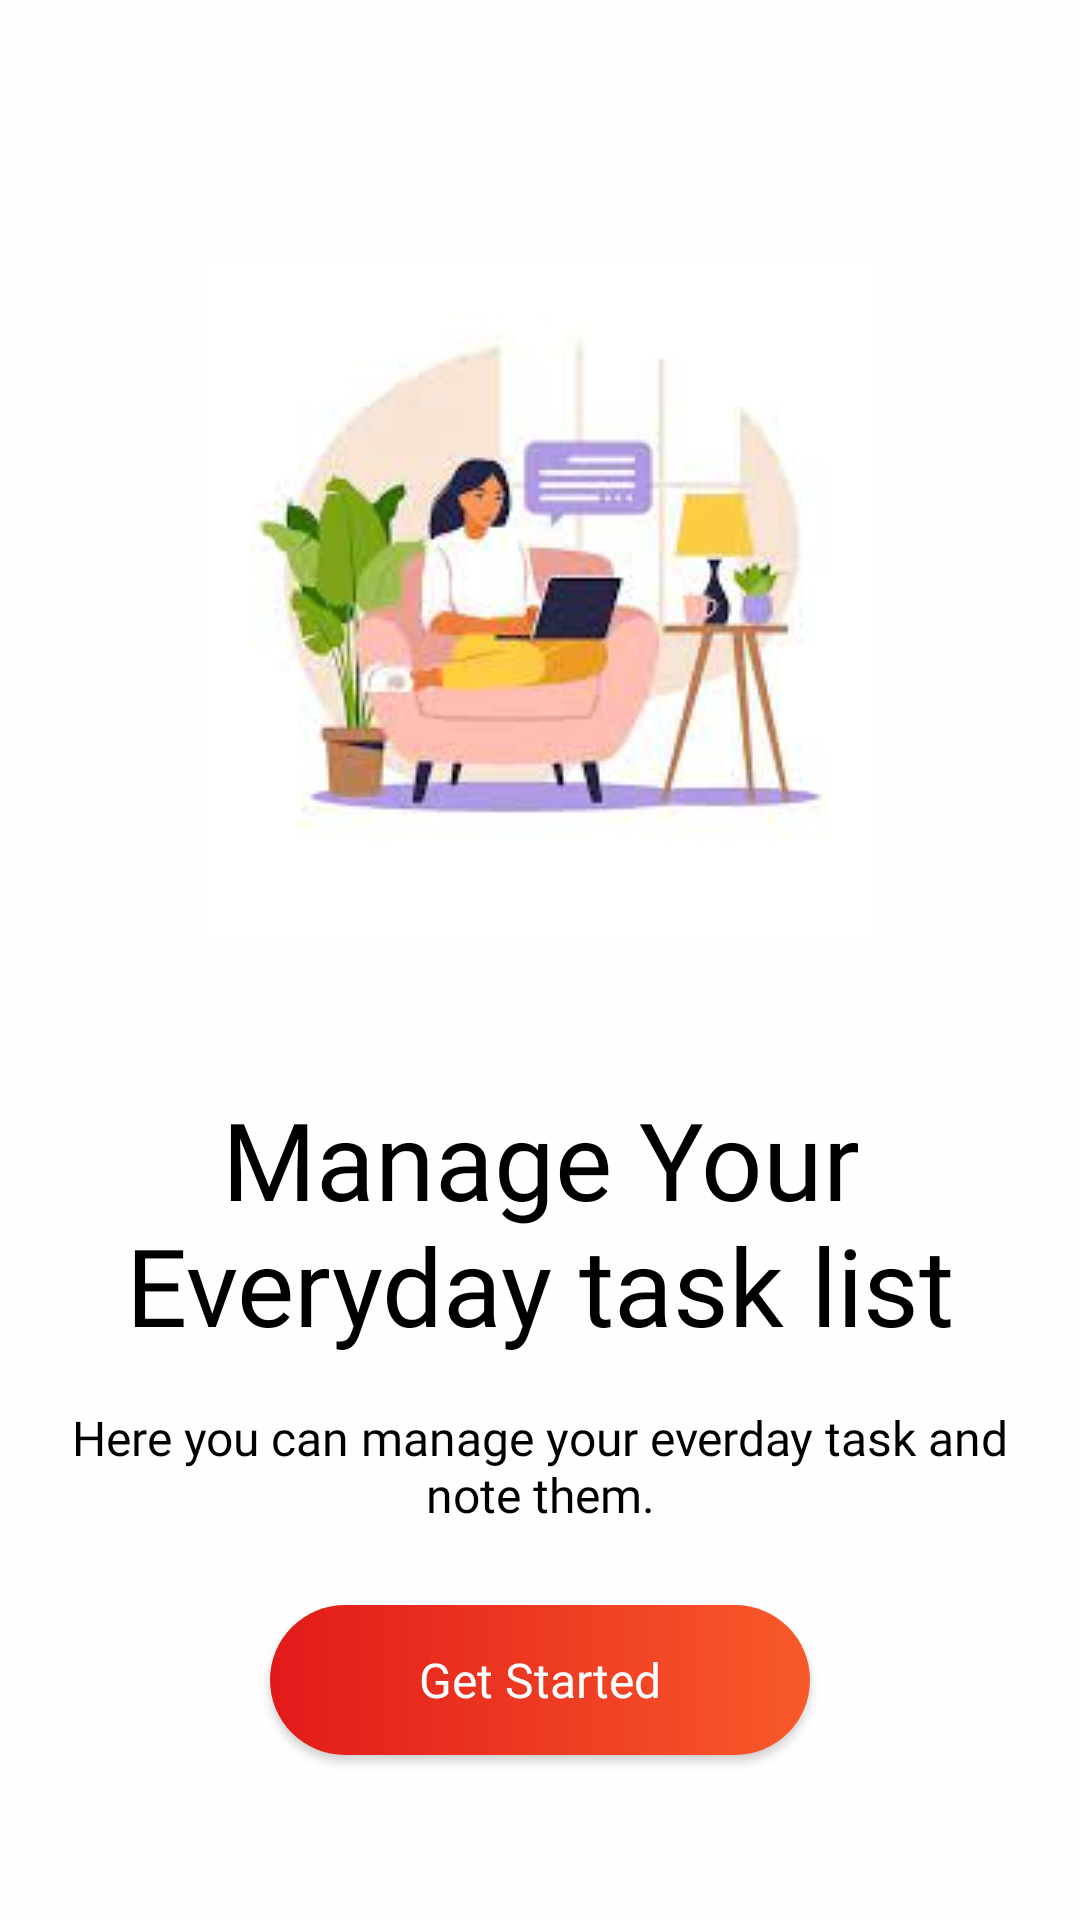

Reconstruct the res/layout file that produces this screen, plus the resources it refers to.
<!-- AndroidManifest.xml: application theme Theme.TODOApp -->
<!-- res/layout/activity_main.xml -->
<?xml version="1.0" encoding="utf-8"?>
<androidx.constraintlayout.widget.ConstraintLayout xmlns:android="http://schemas.android.com/apk/res/android"
    xmlns:app="http://schemas.android.com/apk/res-auto"
    xmlns:tools="http://schemas.android.com/tools"
    android:id="@+id/main"
    android:layout_width="match_parent"
    android:layout_height="match_parent"
    android:background="#Fefefe"
    tools:context=".MainActivity">

    <ImageView
        android:id="@+id/imageView"
        android:layout_width="303dp"
        android:layout_height="280dp"
        android:layout_marginTop="60dp"
        android:scaleType="center"
        app:layout_constraintEnd_toEndOf="parent"
        app:layout_constraintHorizontal_bias="0.5"
        app:layout_constraintStart_toStartOf="parent"
        app:layout_constraintTop_toTopOf="parent"
        app:srcCompat="@drawable/im" />

    <TextView
        android:id="@+id/textView"
        android:layout_width="wrap_content"
        android:layout_height="wrap_content"
        android:layout_marginTop="22dp"
        android:fontFamily="@font/poppins_semibold"
        android:paddingLeft="20dp"
        android:paddingRight="20dp"
        android:text="@string/manage_your_everyday_task_list"
        android:textAlignment="center"
        android:textColor="@color/black"
        android:textSize="36sp"
        app:layout_constraintEnd_toEndOf="parent"
        app:layout_constraintHorizontal_bias="1.0"
        app:layout_constraintStart_toStartOf="parent"
        app:layout_constraintTop_toBottomOf="@+id/imageView" />

    <Button
        android:id="@+id/button"
        android:layout_width="180dp"
        android:layout_height="50dp"
        android:layout_marginBottom="55dp"
        android:fontFamily="@font/poppins"
        android:background="@drawable/button_design"
        android:text="@string/get_started"
        android:textSize="16sp"
        android:textColor="#fff"
        android:textAllCaps="false"
        app:layout_constraintBottom_toBottomOf="parent"
        app:layout_constraintEnd_toEndOf="parent"
        app:layout_constraintHorizontal_bias="0.5"
        app:layout_constraintStart_toStartOf="parent" />

    <TextView
        android:id="@+id/textView3"
        android:layout_width="wrap_content"
        android:layout_height="wrap_content"
        android:layout_marginTop="15dp"
        android:layout_marginBottom="16dp"
        android:fontFamily="@font/poppins_light"
        android:paddingLeft="20dp"
        android:paddingRight="20dp"
        android:text="Here you can manage your everday task and note them."
        android:textAlignment="center"
        android:textColor="@color/black"
        android:textSize="16sp"
        app:layout_constraintBottom_toTopOf="@+id/button"
        app:layout_constraintEnd_toEndOf="parent"
        app:layout_constraintHorizontal_bias="0.0"
        app:layout_constraintStart_toStartOf="parent"
        app:layout_constraintTop_toBottomOf="@+id/textView"
        app:layout_constraintVertical_bias="0.085" />
</androidx.constraintlayout.widget.ConstraintLayout>
<!-- resources referenced by this layout -->
<resources>
  <!-- drawable button_design (drawable) -->
  <?xml version="1.0" encoding="utf-8"?>
  <shape xmlns:android="http://schemas.android.com/apk/res/android">
  
      <gradient android:startColor="#E21A1A"
          android:endColor="#F85A2A"/>
  
      <corners android:radius="50dp"/>
  
  </shape>
  <!-- drawable im: jpg bitmap (drawable, 5661 bytes) -->
  <string name="get_started">Get Started</string>
  <string name="manage_your_everyday_task_list">Manage Your Everyday task list</string>
  <style name="Theme.TODOApp" parent="Base.Theme.TODOApp" />
  <style name="Base.Theme.TODOApp" parent="Theme.MaterialComponents.DayNight.NoActionBar">
          
           <item name="colorPrimary">#0851A4</item>
          <item name="colorSecondary">#0851A4</item>
  
      </style>
  <!-- not gathered from this repository: default colours our renderer supplied (Android Studio template values) -->
  <color name="black">#FF000000</color>
</resources>
